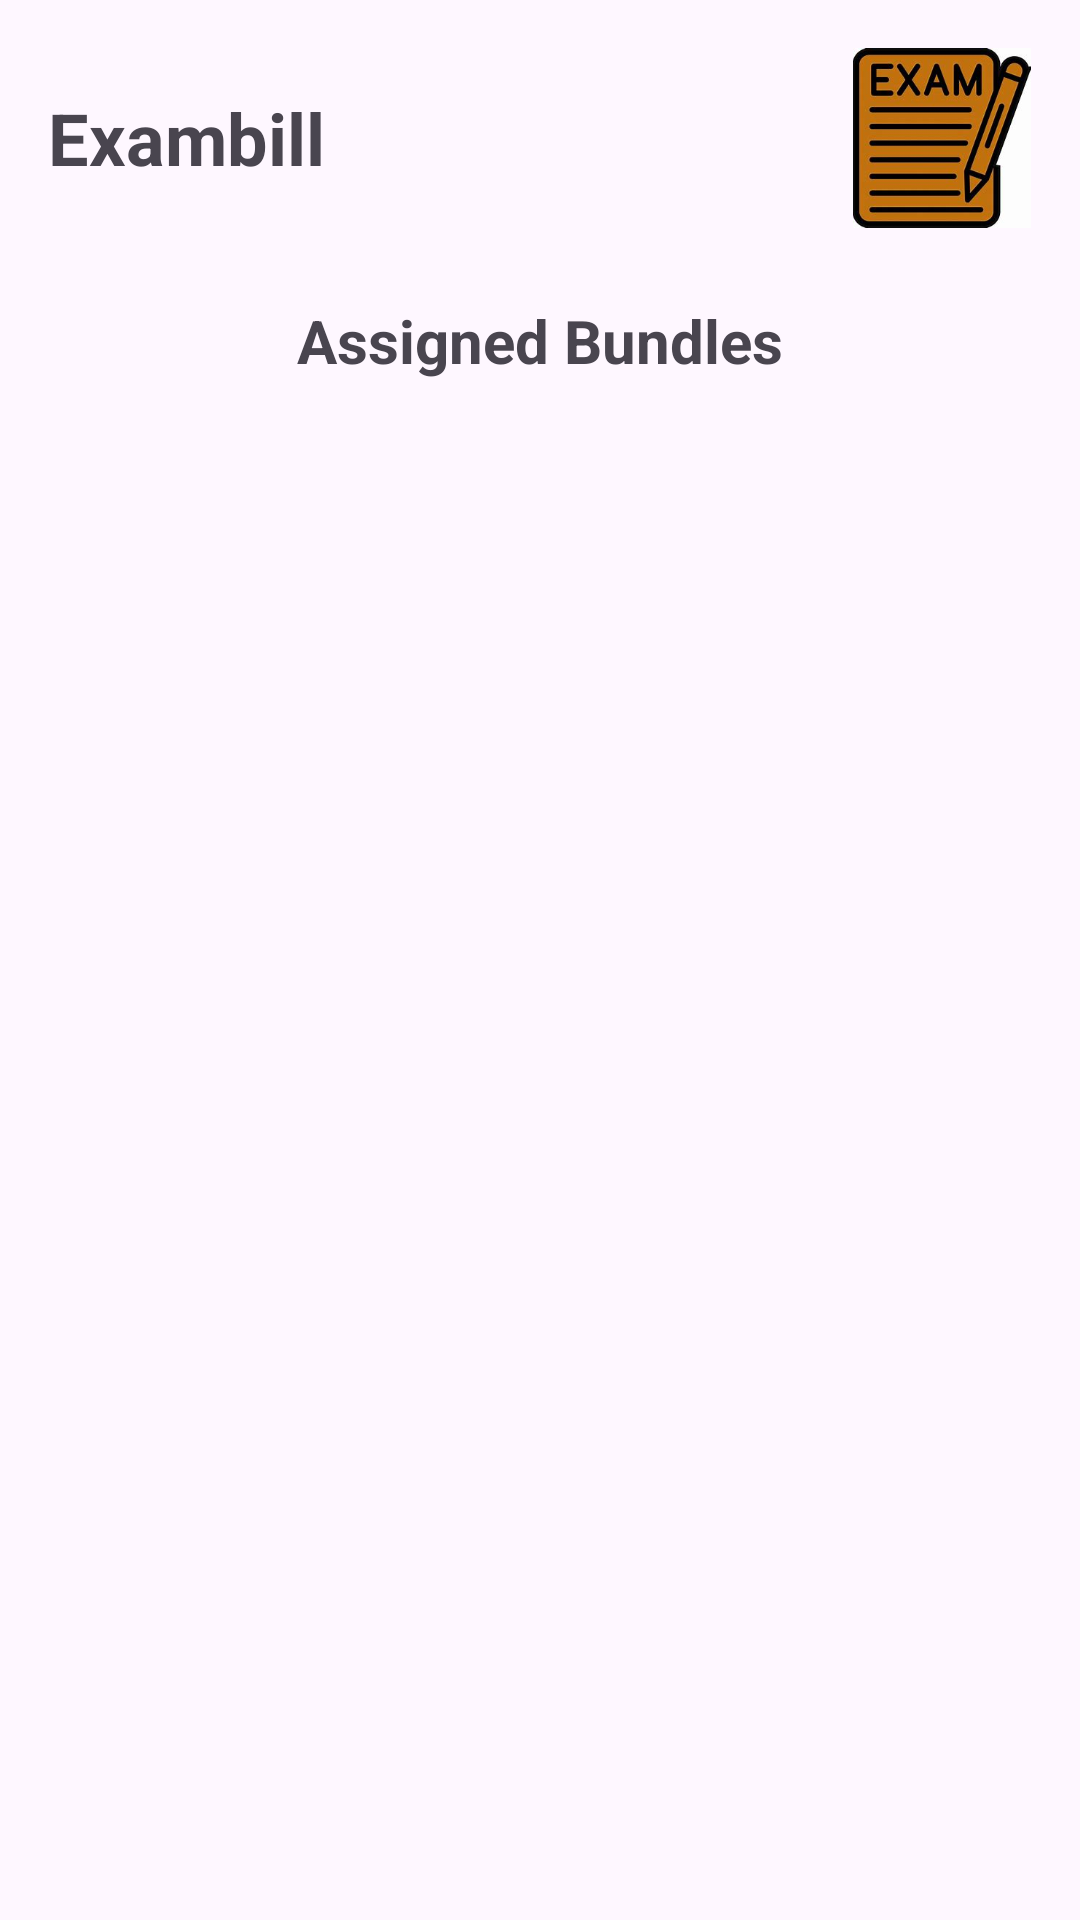

Android layout source for this screen:
<!-- AndroidManifest.xml: application theme Theme.Exambilling -->
<!-- res/layout/activity_user.xml -->
<?xml version="1.0" encoding="utf-8"?>
<LinearLayout xmlns:android="http://schemas.android.com/apk/res/android"
    android:layout_width="match_parent"
    android:layout_height="match_parent"
    android:orientation="vertical"
    android:padding="16dp">


    <LinearLayout
        android:layout_width="match_parent"
        android:layout_height="wrap_content"
        android:orientation="horizontal"
        android:gravity="center_vertical"
        android:layout_marginBottom="24dp">

        <LinearLayout
            android:layout_width="0dp"
            android:layout_height="wrap_content"
            android:layout_weight="1"
            android:orientation="vertical">

            <TextView
                android:layout_width="wrap_content"
                android:layout_height="wrap_content"
                android:text="@string/exambill"  android:textSize="24sp"
                android:textStyle="bold" />
        </LinearLayout>

        <ImageView
            android:id="@+id/exam_logo"
            android:layout_width="60dp"
            android:layout_height="60dp"
            android:contentDescription="@string/exam_logo_description"
            android:src="@drawable/exam_logo"  android:layout_gravity="center_vertical"
            android:scaleType="fitCenter" />
    </LinearLayout>


    <TextView
        android:layout_width="wrap_content"
        android:layout_height="wrap_content"
        android:text="@string/assigned_bundles"
        android:textSize="20sp"
        android:textStyle="bold"
        android:layout_gravity="center_horizontal"
        android:layout_marginBottom="16dp" />


    <androidx.recyclerview.widget.RecyclerView
        android:id="@+id/assignedBundlesRecyclerView"
        android:layout_width="match_parent"
        android:layout_height="0dp"
        android:layout_weight="1" />

</LinearLayout>
<!-- resources referenced by this layout -->
<resources>
  <!-- drawable exam_logo: jpeg bitmap (drawable, 13425 bytes) -->
  <string name="assigned_bundles">Assigned Bundles</string>
  <string name="exam_logo_description">Exam Logo</string>
  <string name="exambill">Exambill</string>
  <style name="Theme.Exambilling" parent="Base.Theme.Exambilling" />
  <style name="Base.Theme.Exambilling" parent="Theme.Material3.DayNight.NoActionBar">
          
          
      </style>
</resources>
